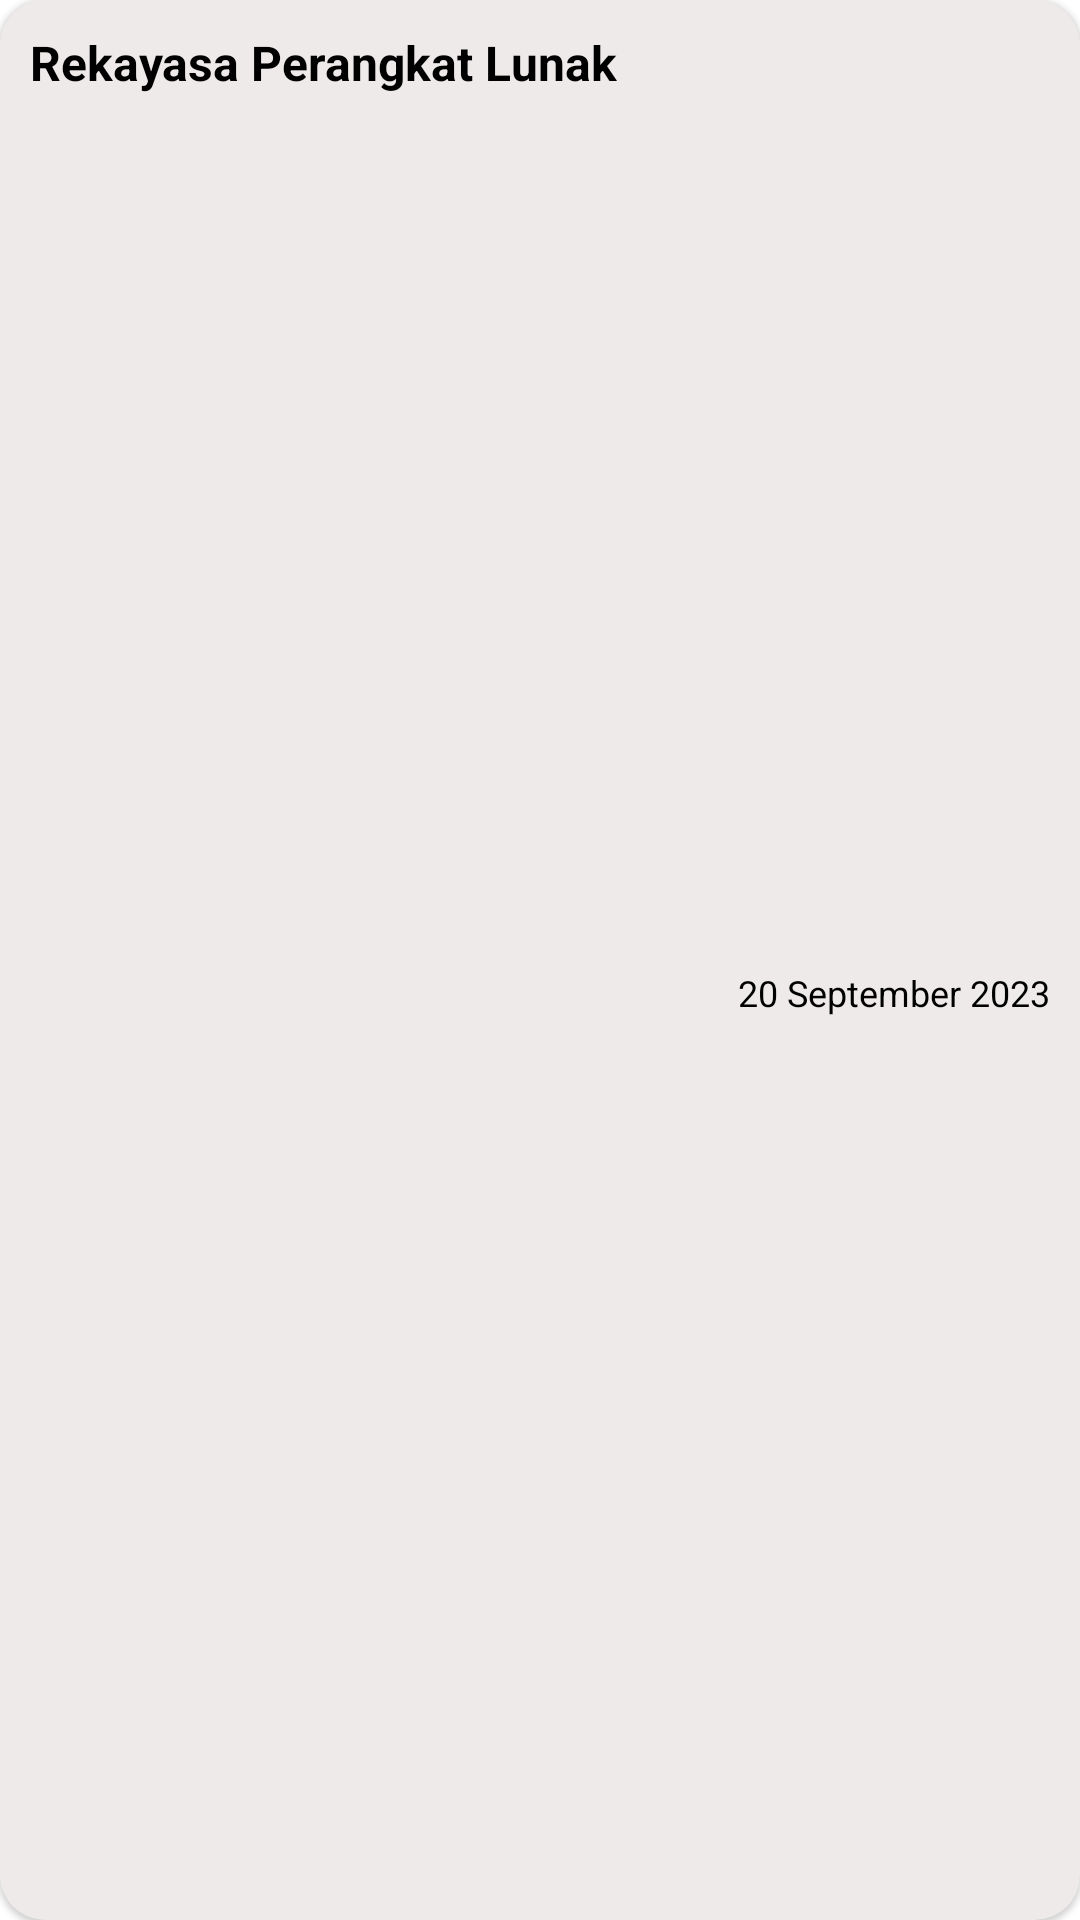

The Android layout XML behind this screen, and the referenced resources:
<!-- AndroidManifest.xml: application theme Theme.AbsensiApp -->
<!-- res/layout/jadwal.xml -->
<?xml version="1.0" encoding="utf-8"?>
<com.google.android.material.card.MaterialCardView xmlns:android="http://schemas.android.com/apk/res/android"
    xmlns:app="http://schemas.android.com/apk/res-auto"
    android:id="@+id/schedule"
    style="?attr/materialCardViewElevatedStyle"
    android:layout_width="match_parent"
    android:layout_height="wrap_content"
    android:layout_gravity="center"
    android:layout_marginStart="20dp"
    android:layout_marginEnd="20dp"
    android:layout_marginBottom="10dp"
    android:backgroundTint="@color/white_200"
    android:clickable="true"
    android:elevation="5dp"
    android:focusable="true"
    app:cardCornerRadius="15dp"
    app:rippleColor="@color/silver_200">

    <androidx.constraintlayout.widget.ConstraintLayout
        android:layout_width="match_parent"
        android:layout_height="match_parent"
        android:layout_margin="10dp">

        <TextView
            android:id="@+id/nameMk"
            android:layout_width="wrap_content"
            android:layout_height="0dp"
            android:layout_weight="1"
            android:ellipsize="end"
            android:maxLines="1"
            android:text="Rekayasa Perangkat Lunak"
            android:textSize="16sp"
            android:textStyle="bold"
            android:transitionName="name"
            app:layout_constraintStart_toStartOf="parent"
            app:layout_constraintTop_toTopOf="parent" />

        <TextView
            android:id="@+id/date"
            android:layout_width="wrap_content"
            android:layout_height="wrap_content"
            android:text="20 September 2023"
            android:textSize="12sp"
            app:layout_constraintBottom_toBottomOf="parent"
            app:layout_constraintEnd_toEndOf="parent"
            app:layout_constraintTop_toBottomOf="@+id/nameMk" />

    </androidx.constraintlayout.widget.ConstraintLayout>
</com.google.android.material.card.MaterialCardView>
<!-- resources referenced by this layout -->
<resources>
  <color name="silver_200">#A7A7A7</color>
  <color name="white_200">#EFEAEA</color>
  <style name="Theme.AbsensiApp" parent="Theme.MaterialComponents.DayNight.NoActionBar">
          
          <item name="colorPrimary">@color/white</item>
          <item name="colorPrimaryVariant">@color/silver</item>
          <item name="colorOnPrimary">@color/white</item>
          
          <item name="colorSecondary">@color/silver</item>
          <item name="colorSecondaryVariant">@color/grey</item>
          <item name="colorOnSecondary">@color/gold</item>
          
          <item name="android:statusBarColor">@color/silver</item>
          <item name="android:windowLightStatusBar">true</item>
          
          <item name="android:colorBackground">@color/white</item>
          <item name="android:textColor">@color/black</item>
      </style>
  <color name="white">#FFFFFFFF</color>
  <color name="silver">#D9D9D9</color>
  <color name="grey">#2c2c2c</color>
  <color name="gold">#BF9D58</color>
  <color name="black">#FF000000</color>
</resources>
